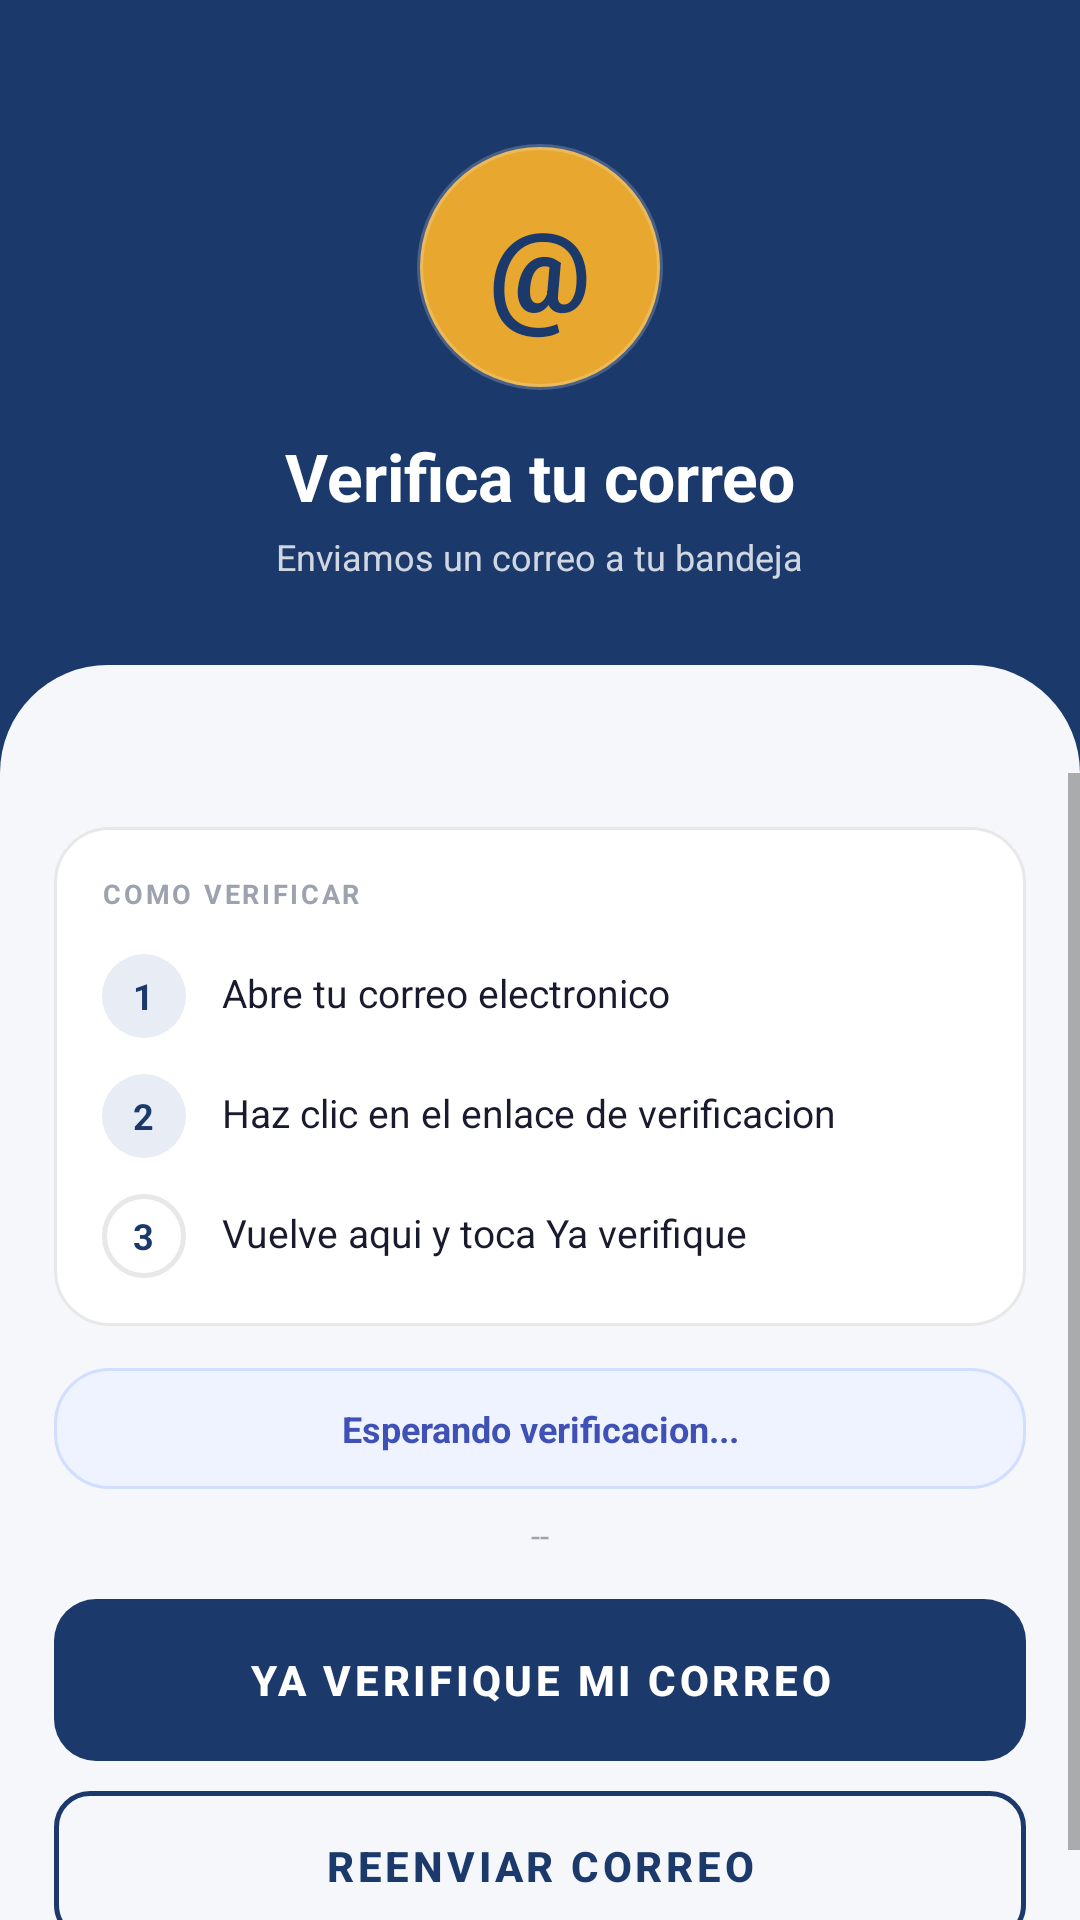

Layout XML and referenced resources for this Android screen:
<!-- AndroidManifest.xml: application theme Theme.Odontoconnect -->
<!-- res/layout/activity_verificacion_correo.xml -->
<?xml version="1.0" encoding="utf-8"?>
<LinearLayout xmlns:android="http://schemas.android.com/apk/res/android"
    xmlns:app="http://schemas.android.com/apk/res-auto"
    android:layout_width="match_parent"
    android:layout_height="match_parent"
    android:orientation="vertical"
    android:background="@color/fondo_app">

    <FrameLayout
        android:layout_width="match_parent"
        android:layout_height="wrap_content"
        android:background="@color/navy">

        <LinearLayout
            android:layout_width="match_parent"
            android:layout_height="wrap_content"
            android:orientation="vertical"
            android:gravity="center_horizontal"
            android:paddingTop="48dp"
            android:paddingBottom="64dp"
            android:paddingHorizontal="20dp">

            <FrameLayout
                android:layout_width="82dp"
                android:layout_height="82dp">
                <View
                    android:layout_width="82dp"
                    android:layout_height="82dp"
                    android:background="@drawable/bg_avatar"/>
                <TextView
                    android:layout_width="wrap_content"
                    android:layout_height="wrap_content"
                    android:layout_gravity="center"
                    android:text="@"
                    android:textColor="@color/navy"
                    android:textSize="38sp"
                    android:textStyle="bold"/>
            </FrameLayout>

            <TextView
                android:layout_width="wrap_content"
                android:layout_height="wrap_content"
                android:text="Verifica tu correo"
                android:textColor="@color/blanco"
                android:textSize="22sp"
                android:textStyle="bold"
                android:layout_marginTop="14dp"/>

            <TextView
                android:id="@+id/tvCorreoDestino"
                android:layout_width="wrap_content"
                android:layout_height="wrap_content"
                android:text="Enviamos un correo a tu bandeja"
                android:textColor="#CCFFFFFF"
                android:textSize="12sp"
                android:gravity="center"
                android:layout_marginTop="4dp"/>
        </LinearLayout>

        <View
            android:layout_width="match_parent"
            android:layout_height="36dp"
            android:layout_gravity="bottom"
            android:background="@drawable/bg_wave_bottom"/>
    </FrameLayout>

    <ScrollView
        android:layout_width="match_parent"
        android:layout_height="0dp"
        android:layout_weight="1">

        <LinearLayout
            android:layout_width="match_parent"
            android:layout_height="wrap_content"
            android:orientation="vertical"
            android:padding="18dp">

            <LinearLayout
                android:layout_width="match_parent"
                android:layout_height="wrap_content"
                android:background="@drawable/bg_card_white"
                android:orientation="vertical"
                android:padding="16dp"
                android:layout_marginBottom="14dp">

                <TextView
                    android:layout_width="wrap_content"
                    android:layout_height="wrap_content"
                    android:text="COMO VERIFICAR"
                    android:textColor="@color/texto_hint"
                    android:textSize="9sp"
                    android:textStyle="bold"
                    android:letterSpacing="0.1"
                    android:layout_marginBottom="14dp"/>

                <LinearLayout
                    android:layout_width="match_parent"
                    android:layout_height="wrap_content"
                    android:orientation="horizontal"
                    android:gravity="top"
                    android:layout_marginBottom="12dp">
                    <FrameLayout android:layout_width="28dp" android:layout_height="28dp">
                        <View android:layout_width="28dp" android:layout_height="28dp"
                            android:background="@drawable/bg_icon_circle_navy"/>
                        <TextView android:layout_width="wrap_content" android:layout_height="wrap_content"
                            android:layout_gravity="center" android:text="1"
                            android:textColor="@color/navy" android:textSize="12sp" android:textStyle="bold"/>
                    </FrameLayout>
                    <TextView android:layout_width="0dp" android:layout_height="wrap_content"
                        android:layout_weight="1" android:text="Abre tu correo electronico"
                        android:textColor="@color/texto_primario" android:textSize="13sp"
                        android:layout_marginStart="12dp" android:layout_marginTop="4dp"/>
                </LinearLayout>

                <LinearLayout
                    android:layout_width="match_parent"
                    android:layout_height="wrap_content"
                    android:orientation="horizontal"
                    android:gravity="top"
                    android:layout_marginBottom="12dp">
                    <FrameLayout android:layout_width="28dp" android:layout_height="28dp">
                        <View android:layout_width="28dp" android:layout_height="28dp"
                            android:background="@drawable/bg_icon_circle_navy"/>
                        <TextView android:layout_width="wrap_content" android:layout_height="wrap_content"
                            android:layout_gravity="center" android:text="2"
                            android:textColor="@color/navy" android:textSize="12sp" android:textStyle="bold"/>
                    </FrameLayout>
                    <TextView android:layout_width="0dp" android:layout_height="wrap_content"
                        android:layout_weight="1" android:text="Haz clic en el enlace de verificacion"
                        android:textColor="@color/texto_primario" android:textSize="13sp"
                        android:layout_marginStart="12dp" android:layout_marginTop="4dp"/>
                </LinearLayout>

                <LinearLayout
                    android:layout_width="match_parent"
                    android:layout_height="wrap_content"
                    android:orientation="horizontal"
                    android:gravity="top">
                    <FrameLayout android:layout_width="28dp" android:layout_height="28dp">
                        <View android:layout_width="28dp" android:layout_height="28dp"
                            android:background="@drawable/bg_btn_outline"/>

                        <TextView
                            android:layout_width="wrap_content"
                            android:layout_height="wrap_content"
                            android:layout_gravity="center"
                            android:text="3"
                            android:textColor="@color/azul_nav"
                            android:textSize="12sp"
                            android:textStyle="bold" />
                    </FrameLayout>
                    <TextView android:layout_width="0dp" android:layout_height="wrap_content"
                        android:layout_weight="1" android:text="Vuelve aqui y toca Ya verifique"
                        android:textColor="@color/texto_primario" android:textSize="13sp"
                        android:layout_marginStart="12dp" android:layout_marginTop="4dp"/>
                </LinearLayout>
            </LinearLayout>

            <TextView
                android:id="@+id/tvEstadoVerificacion"
                android:layout_width="match_parent"
                android:layout_height="wrap_content"
                android:background="@drawable/bg_stat_blue"
                android:padding="12dp"
                android:text="Esperando verificacion..."
                android:textColor="#3F51B5"
                android:textSize="12sp"
                android:textStyle="bold"
                android:gravity="center"
                android:layout_marginBottom="8dp"/>

            <TextView
                android:id="@+id/tvTiempoRestante"
                android:layout_width="wrap_content"
                android:layout_height="wrap_content"
                android:layout_gravity="center"
                android:text="--"
                android:textColor="@color/texto_hint"
                android:textSize="11sp"
                android:layout_marginBottom="14dp"/>

            <com.google.android.material.button.MaterialButton
                android:id="@+id/btnYaVerifique"
                android:layout_width="match_parent"
                android:layout_height="54dp"
                android:text="Ya verifique mi correo"
                android:textColor="@color/blanco"
                android:textStyle="bold"
                app:backgroundTint="@color/navy"
                app:cornerRadius="14dp"
                android:insetTop="0dp"
                android:insetBottom="0dp"
                android:layout_marginBottom="10dp"
                android:stateListAnimator="@null"/>

            <com.google.android.material.button.MaterialButton
                android:id="@+id/btnReenviarCorreo"
                style="@style/Widget.MaterialComponents.Button.OutlinedButton"
                android:layout_width="match_parent"
                android:layout_height="50dp"
                android:text="Reenviar correo"
                android:textColor="@color/navy"
                android:textStyle="bold"
                app:strokeColor="@color/navy"
                app:strokeWidth="1.5dp"
                app:cornerRadius="12dp"
                android:insetTop="0dp"
                android:insetBottom="0dp"
                android:stateListAnimator="@null"/>
        </LinearLayout>
    </ScrollView>
</LinearLayout>
<!-- resources referenced by this layout -->
<resources>
  <color name="azul_nav">#1B3A6B</color>
  <color name="blanco">#FFFFFF</color>
  <color name="fondo_app">#F5F7FA</color>
  <color name="navy">#1B3A6B</color>
  <color name="texto_hint">#9CA3AF</color>
  <color name="texto_primario">#1A1A2E</color>
  <!-- drawable bg_avatar (drawable) -->
  <?xml version="1.0" encoding="utf-8"?>
  <shape xmlns:android="http://schemas.android.com/apk/res/android" android:shape="oval">
      <solid android:color="#E8A830"/>
      <stroke android:width="2dp" android:color="#33FFFFFF"/>
  </shape>
  <!-- drawable bg_btn_outline (drawable) -->
  <?xml version="1.0" encoding="utf-8"?>
  <shape xmlns:android="http://schemas.android.com/apk/res/android" android:shape="rectangle">
      <solid android:color="#FFFFFF"/>
      <corners android:radius="14dp"/>
      <stroke android:width="1.5dp" android:color="#E8E8E8"/>
  </shape>
  <!-- drawable bg_card_white (drawable) -->
  <?xml version="1.0" encoding="utf-8"?>
  <shape xmlns:android="http://schemas.android.com/apk/res/android" android:shape="rectangle">
      <solid android:color="#FFFFFF"/>
      <corners android:radius="18dp"/>
      <stroke android:width="1dp" android:color="#E8E8E8"/>
  </shape>
  <!-- drawable bg_icon_circle_navy (drawable) -->
  <?xml version="1.0" encoding="utf-8"?>
  <shape xmlns:android="http://schemas.android.com/apk/res/android" android:shape="oval">
      <solid android:color="#E8EDF5"/>
  </shape>
  <!-- drawable bg_stat_blue (drawable) -->
  <?xml version="1.0" encoding="utf-8"?>
  <shape xmlns:android="http://schemas.android.com/apk/res/android" android:shape="rectangle">
      <solid android:color="#EEF3FF"/>
      <corners android:radius="18dp"/>
      <stroke android:width="1dp" android:color="#D0DEFF"/>
  </shape>
  <!-- drawable bg_wave_bottom (drawable) -->
  <?xml version="1.0" encoding="utf-8"?>
  <shape xmlns:android="http://schemas.android.com/apk/res/android" android:shape="rectangle">
      <solid android:color="#F5F7FA"/>
      <corners android:topLeftRadius="40dp" android:topRightRadius="40dp"/>
  </shape>
  <color name="navy_dark">#122850</color>
  <color name="gold">#E8A830</color>
  <style name="BotonNavy" parent="Widget.MaterialComponents.Button">
          <item name="backgroundTint">@color/navy</item>
          <item name="android:textColor">@color/blanco</item>
          <item name="cornerRadius">14dp</item>
          <item name="android:textStyle">bold</item>
          <item name="android:textSize">14sp</item>
          <item name="elevation">0dp</item>
          <item name="android:stateListAnimator">@null</item>
      </style>
  <style name="CardSmartie" parent="Widget.MaterialComponents.CardView">
          <item name="cardCornerRadius">18dp</item>
          <item name="cardElevation">0dp</item>
          <item name="cardBackgroundColor">@color/fondo_card</item>
          <item name="strokeColor">@color/gris_claro</item>
          <item name="strokeWidth">1dp</item>
      </style>
  <style name="TransicionSuave" parent="@android:style/Animation.Activity">
          <item name="android:activityOpenEnterAnimation">@anim/slide_in_right</item>
          <item name="android:activityOpenExitAnimation">@anim/slide_out_left</item>
          <item name="android:activityCloseEnterAnimation">@anim/slide_in_left</item>
          <item name="android:activityCloseExitAnimation">@anim/slide_out_right</item>
      </style>
  <color name="fondo_card">#FFFFFF</color>
  <color name="gris_claro">#E8E8E8</color>
</resources>
